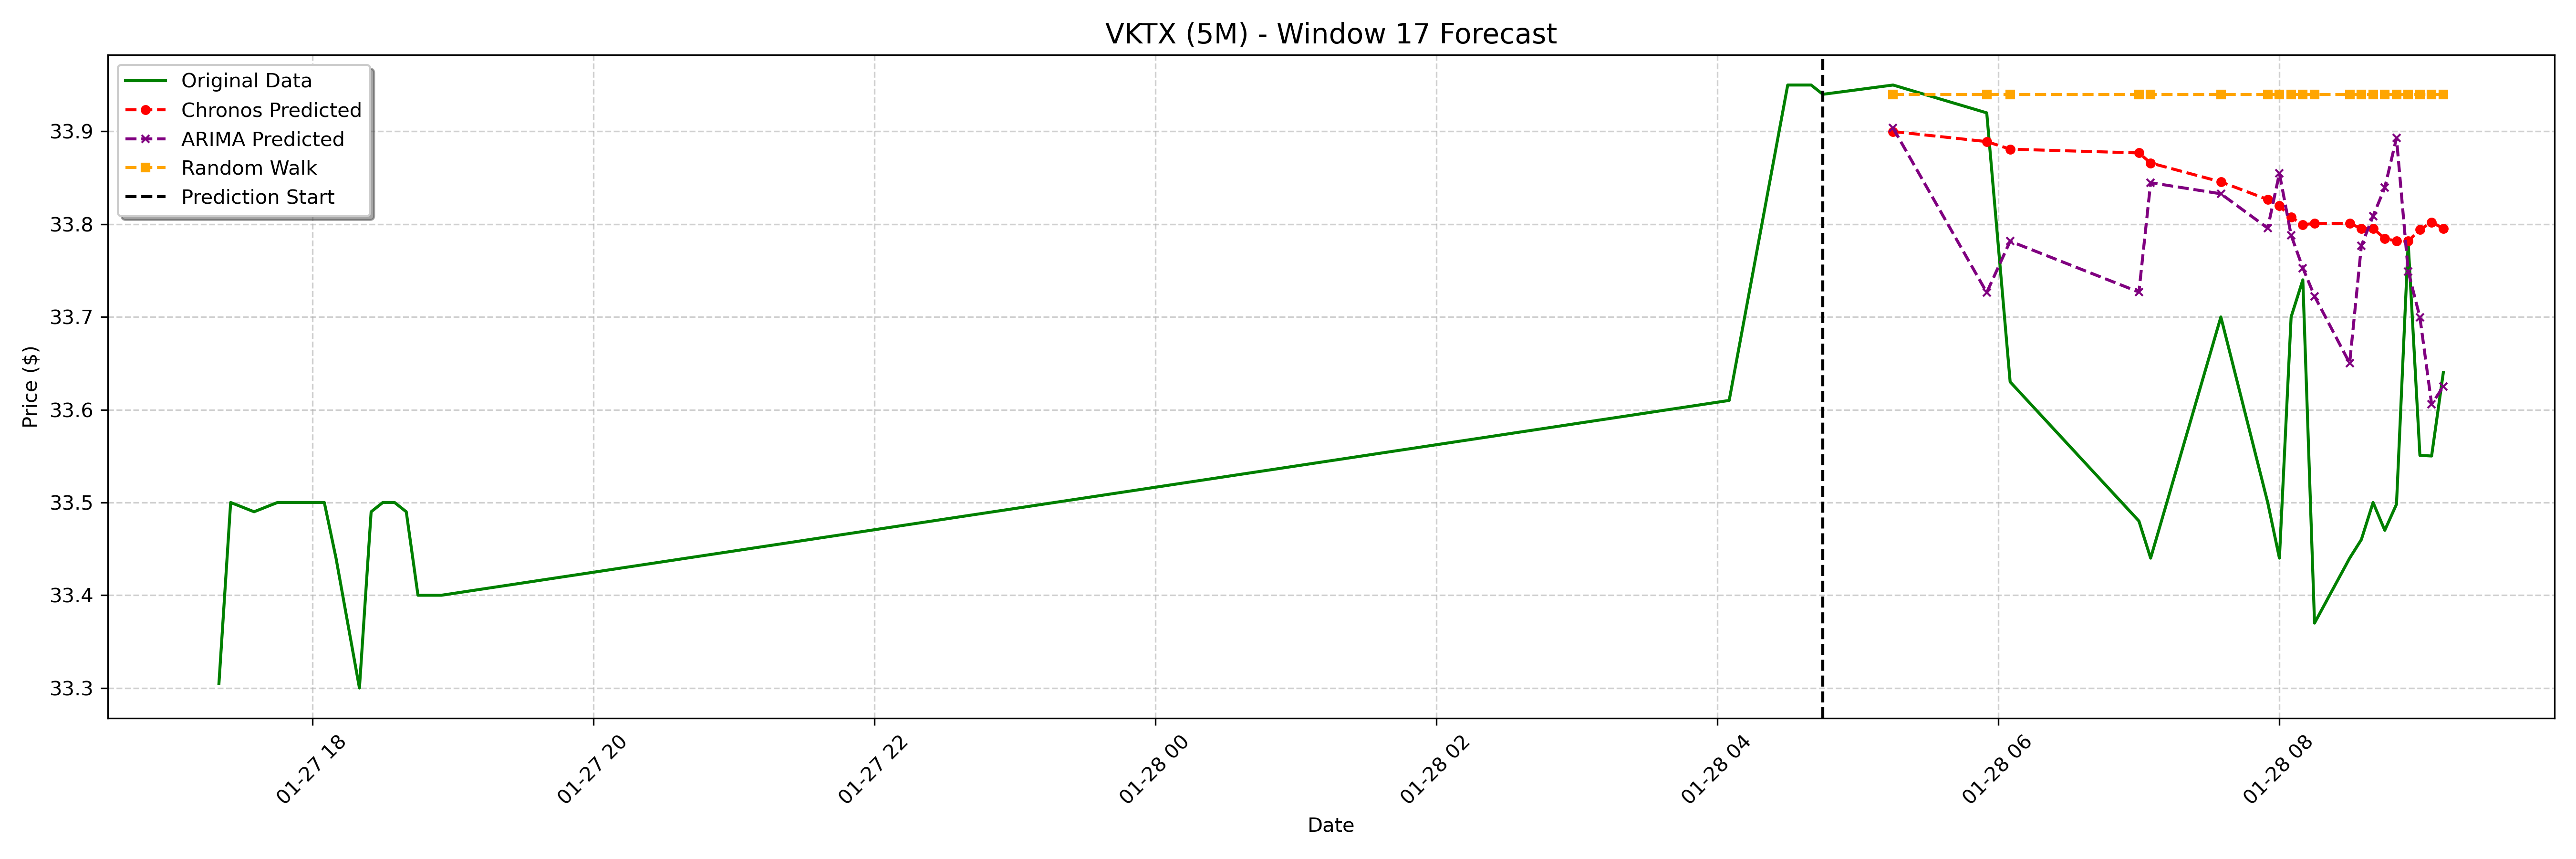

The table this chart was drawn from, first rows:
date, actual, chronos_forecast, arima_forecast, random_walk_forecast
2025-01-28 05:15:00-05:00, 33.95, 33.9, 33.9, 33.94
2025-01-28 05:55:00-05:00, 33.92, 33.89, 33.73, 33.94
2025-01-28 06:05:00-05:00, 33.63, 33.88, 33.78, 33.94
2025-01-28 07:00:00-05:00, 33.48, 33.88, 33.73, 33.94
2025-01-28 07:05:00-05:00, 33.44, 33.87, 33.84, 33.94
2025-01-28 07:35:00-05:00, 33.7, 33.85, 33.83, 33.94
2025-01-28 07:55:00-05:00, 33.5, 33.83, 33.8, 33.94
2025-01-28 08:00:00-05:00, 33.44, 33.82, 33.85, 33.94
2025-01-28 08:05:00-05:00, 33.7, 33.81, 33.79, 33.94
2025-01-28 08:10:00-05:00, 33.74, 33.8, 33.75, 33.94
2025-01-28 08:15:00-05:00, 33.37, 33.8, 33.72, 33.94
2025-01-28 08:30:00-05:00, 33.44, 33.8, 33.65, 33.94
2025-01-28 08:35:00-05:00, 33.46, 33.8, 33.78, 33.94
2025-01-28 08:40:00-05:00, 33.5, 33.8, 33.81, 33.94
2025-01-28 08:45:00-05:00, 33.47, 33.78, 33.84, 33.94
2025-01-28 08:50:00-05:00, 33.5, 33.78, 33.89, 33.94
2025-01-28 08:55:00-05:00, 33.78, 33.78, 33.75, 33.94
2025-01-28 09:00:00-05:00, 33.55, 33.79, 33.7, 33.94
2025-01-28 09:05:00-05:00, 33.55, 33.8, 33.61, 33.94
2025-01-28 09:10:00-05:00, 33.64, 33.8, 33.62, 33.94
